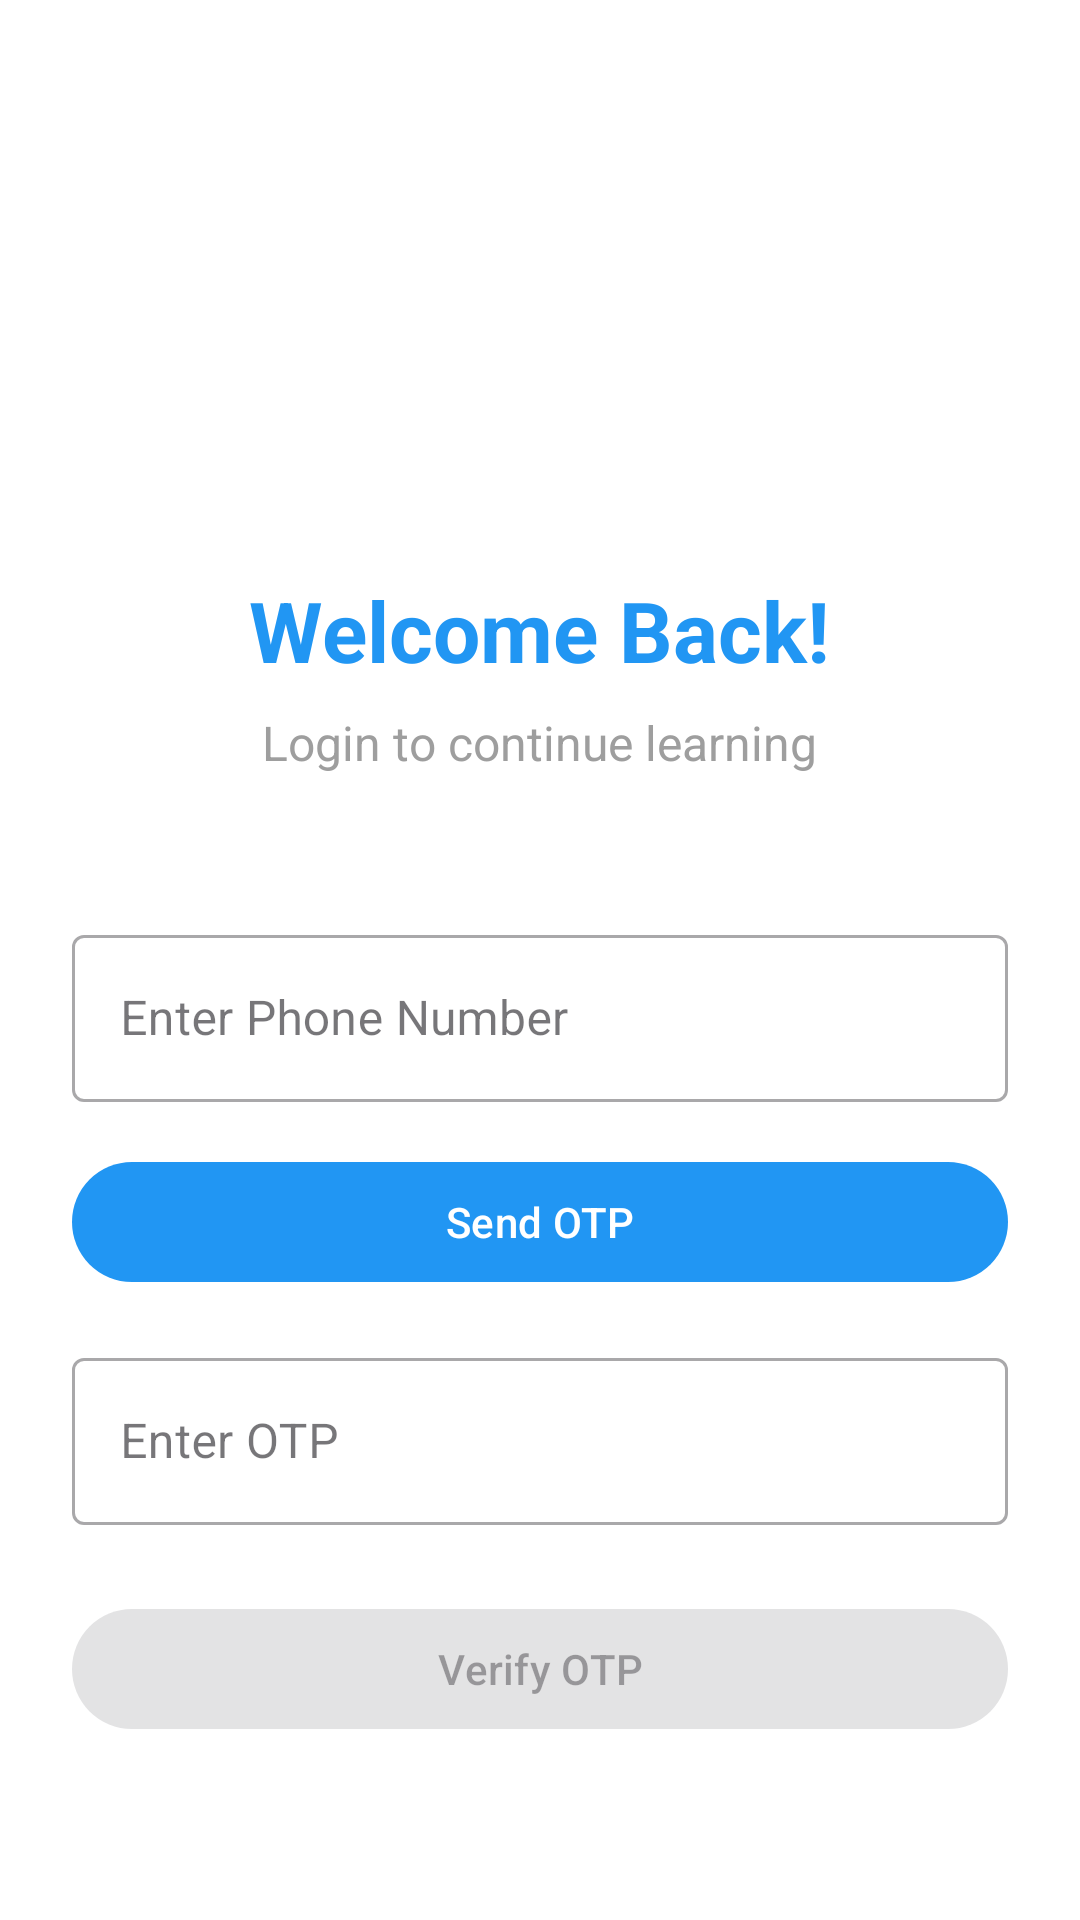

Write the Android layout XML for this screen, with the resource values it uses.
<!-- AndroidManifest.xml: application theme Theme.Joshtalk_app -->
<!-- res/layout/activity_login.xml -->
<?xml version="1.0" encoding="utf-8"?>
<LinearLayout xmlns:android="http://schemas.android.com/apk/res/android"
    xmlns:app="http://schemas.android.com/apk/res-auto"
    android:layout_width="match_parent"
    android:layout_height="match_parent"
    android:orientation="vertical"
    android:padding="24dp"
    android:gravity="center">

    <ImageView
        android:layout_width="100dp"
        android:layout_height="100dp"
        android:src="@drawable/ic_launcher_foreground"
        android:layout_marginBottom="32dp"
        android:contentDescription="App Logo"/>

    <TextView
        android:layout_width="wrap_content"
        android:layout_height="wrap_content"
        android:text="Welcome Back!"
        android:textSize="28sp"
        android:textStyle="bold"
        android:textColor="@color/primary"
        android:layout_marginBottom="8dp"/>

    <TextView
        android:layout_width="wrap_content"
        android:layout_height="wrap_content"
        android:text="Login to continue learning"
        android:textSize="16sp"
        android:textColor="@color/gray"
        android:layout_marginBottom="48dp"/>

    <com.google.android.material.textfield.TextInputLayout
        android:layout_width="match_parent"
        android:layout_height="wrap_content"
        android:layout_marginBottom="16dp"
        style="@style/Widget.MaterialComponents.TextInputLayout.OutlinedBox">

        <com.google.android.material.textfield.TextInputEditText
            android:id="@+id/etPhoneNumber"
            android:layout_width="match_parent"
            android:layout_height="wrap_content"
            android:hint="@string/phone_number_hint"
            android:inputType="phone"
            android:maxLength="10"/>
    </com.google.android.material.textfield.TextInputLayout>

    <com.google.android.material.button.MaterialButton
        android:id="@+id/btnSendOtp"
        android:layout_width="match_parent"
        android:layout_height="wrap_content"
        android:text="@string/send_otp"
        android:textAllCaps="false"
        android:layout_marginBottom="16dp"/>

    <com.google.android.material.textfield.TextInputLayout
        android:layout_width="match_parent"
        android:layout_height="wrap_content"
        android:layout_marginBottom="24dp"
        style="@style/Widget.MaterialComponents.TextInputLayout.OutlinedBox">

        <com.google.android.material.textfield.TextInputEditText
            android:id="@+id/etOtp"
            android:layout_width="match_parent"
            android:layout_height="wrap_content"
            android:hint="@string/otp_hint"
            android:inputType="number"
            android:maxLength="6"
            android:enabled="false"/>
    </com.google.android.material.textfield.TextInputLayout>

    <com.google.android.material.button.MaterialButton
        android:id="@+id/btnVerifyOtp"
        android:layout_width="match_parent"
        android:layout_height="wrap_content"
        android:text="@string/verify_otp"
        android:textAllCaps="false"
        android:enabled="false"/>

</LinearLayout>
<!-- resources referenced by this layout -->
<resources>
  <color name="gray">#9E9E9E</color>
  <color name="primary">#2196F3</color>
  <string name="otp_hint">Enter OTP</string>
  <string name="phone_number_hint">Enter Phone Number</string>
  <string name="send_otp">Send OTP</string>
  <string name="verify_otp">Verify OTP</string>
  <style name="Theme.Joshtalk_app" parent="Base.Theme.Joshtalk_app">
          <item name="android:windowBackground">@drawable/splash_background</item>
          <item name="android:statusBarColor">@color/primary</item>
      </style>
  <style name="Base.Theme.Joshtalk_app" parent="Theme.Material3.DayNight.NoActionBar">
          
          
          <item name="colorPrimary">@color/primary</item>
          <item name="colorPrimaryVariant">@color/primary_dark</item>
          <item name="colorOnPrimary">@color/white</item>
          <item name="colorSecondary">@color/accent</item>
          <item name="colorOnSecondary">@color/black</item>
          <item name="android:statusBarColor">@color/primary</item>
      </style>
  <!-- drawable splash_background (drawable) -->
  <?xml version="1.0" encoding="utf-8"?>
  <layer-list xmlns:android="http://schemas.android.com/apk/res/android">
      <item
          android:drawable="@color/primary"/>
      <item
          android:width="200dp"
          android:height="200dp"
          android:drawable="@drawable/ic_launcher_foreground"
          android:gravity="center"/>
  </layer-list>
  <color name="primary_dark">#1976D2</color>
  <color name="white">#FFFFFFFF</color>
  <color name="accent">#FF4081</color>
  <color name="black">#FF000000</color>
</resources>
